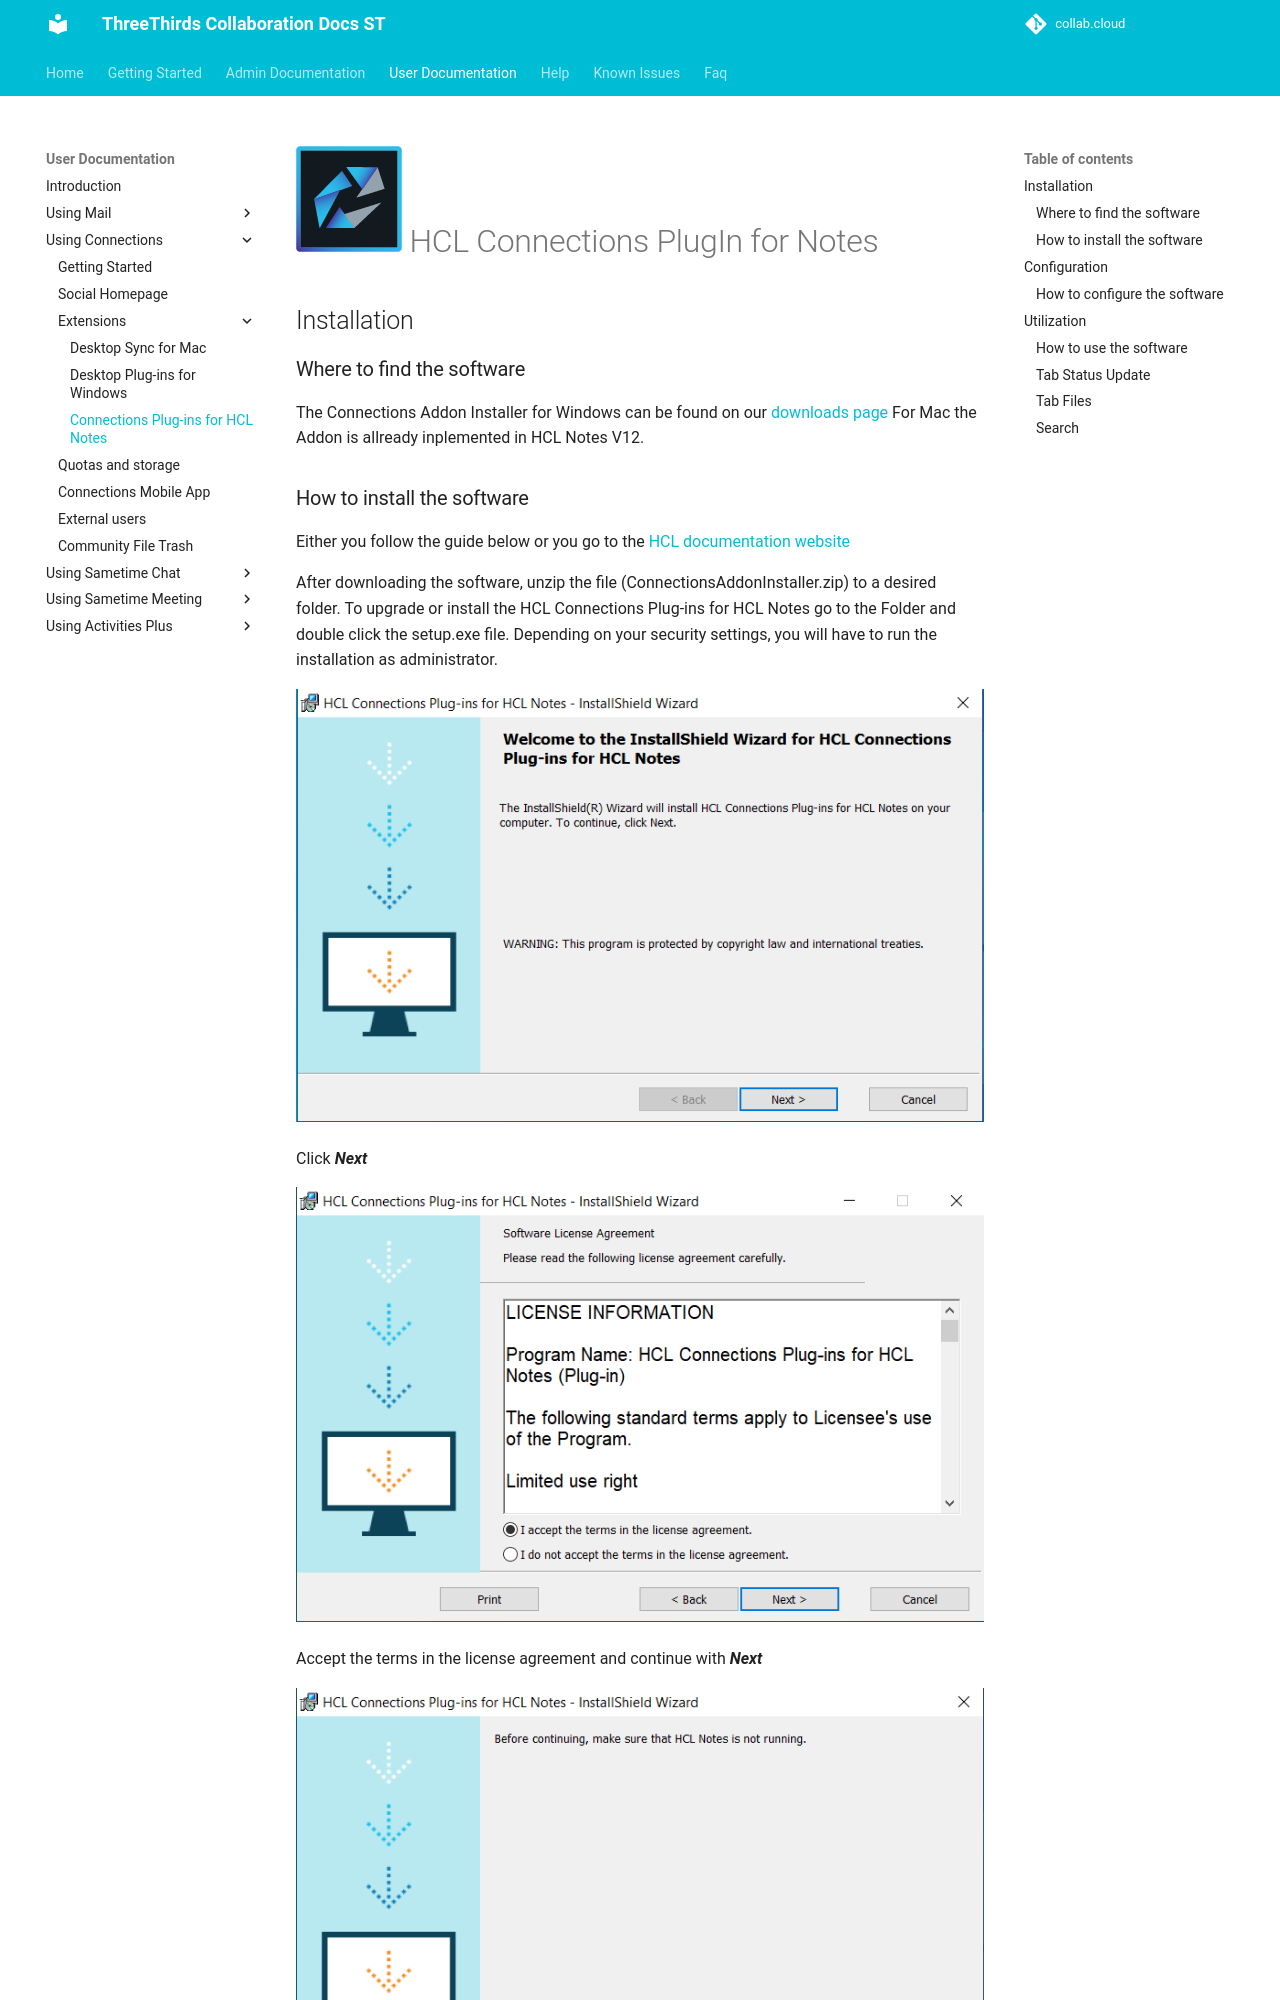

repository: collabdotcloud/docs.st.collab.cloud · page: users/connections-plugin-notes/index.html · generator: mkdocs

# ![ConnectionsLogo](/assets/images/HCL_Connection_Master.png){:height="28"} HCL Connections PlugIn for Notes

## Installation

### Where to find the software

The Connections Addon Installer for Windows can be found on our [downloads page](https://docs.st.collab.cloud/help/downloads/)
For Mac the Addon is allready inplemented in HCL Notes V12.
